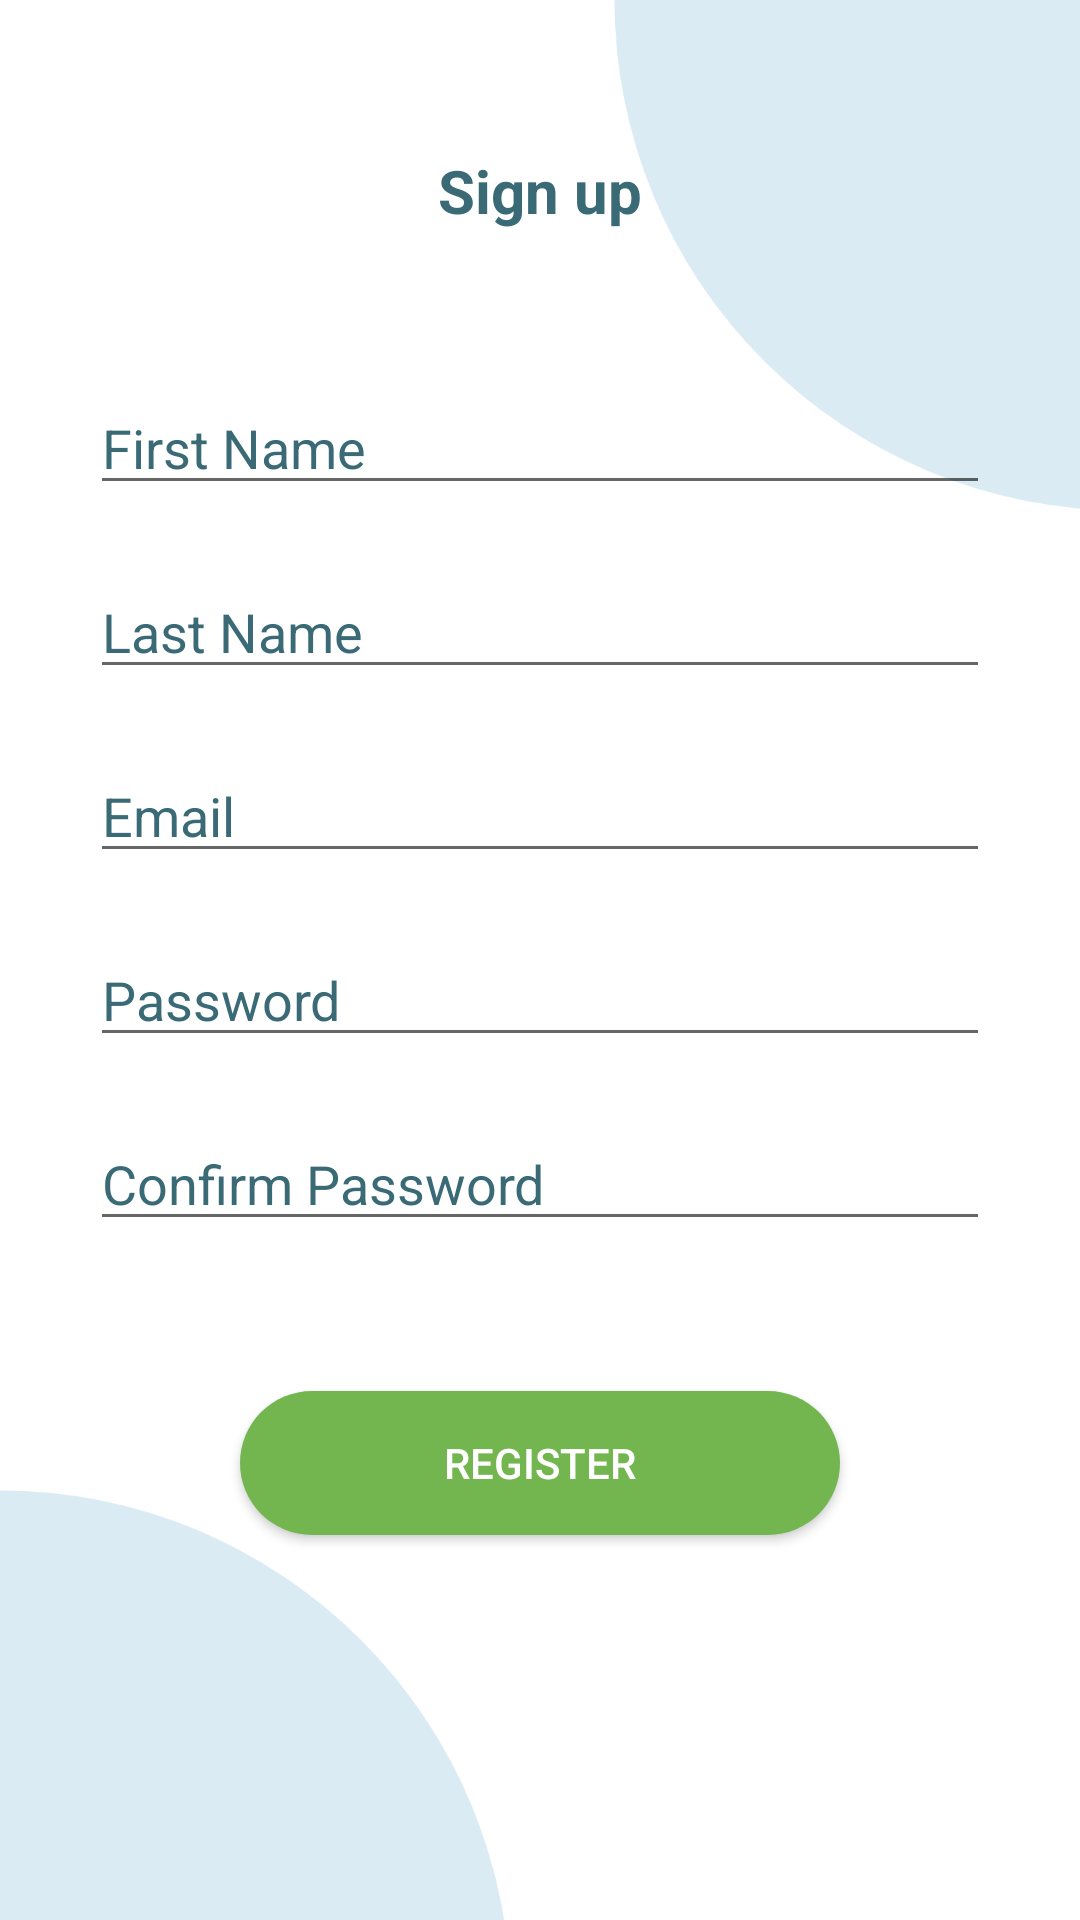

Write the Android layout XML for this screen, with the resource values it uses.
<!-- AndroidManifest.xml: application theme AppTheme -->
<!-- res/layout/activity_sign_up.xml -->
<?xml version="1.0" encoding="utf-8"?>
<RelativeLayout xmlns:android="http://schemas.android.com/apk/res/android"
    xmlns:app="http://schemas.android.com/apk/res-auto"
    xmlns:tools="http://schemas.android.com/tools"
    android:layout_width="match_parent"
    android:layout_height="match_parent"
    android:background="@drawable/pic1"
    tools:context=".SignIn">


    <TextView
        android:id="@+id/signup"
        android:layout_width="wrap_content"
        android:layout_height="wrap_content"
        android:text="Sign up"
        android:textStyle="bold"
        android:textSize="20dp"
        android:textColor="#3A6A75"
        android:layout_alignParentTop="true"
        android:layout_centerHorizontal="true"
        android:layout_marginTop="50dp"/>


    <EditText
        android:hint="First Name"
        android:id="@+id/fname"
        android:layout_width="300dp"
        android:layout_height="wrap_content"
        android:layout_below="@+id/signup"
        android:layout_marginTop="50dp"
        android:layout_centerHorizontal="true"
        android:textColor="#3A6A75"
        android:textColorHint="#3A6A75"/>



    <EditText
        android:hint="Last Name"
        android:id="@+id/lname"
        android:layout_width="300dp"
        android:layout_height="wrap_content"
        android:layout_below="@+id/fname"
        android:layout_marginTop="20dp"
        android:layout_centerHorizontal="true"
        android:textColor="#3A6A75"
        android:textColorHint="#3A6A75"/>


    <EditText
        android:hint="Email"
        android:id="@+id/email"
        android:layout_width="300dp"
        android:layout_height="wrap_content"
        android:layout_below="@+id/lname"
        android:layout_marginTop="20dp"
        android:layout_centerHorizontal="true"
        android:textColor="#3A6A75"
        android:textColorHint="#3A6A75"/>


    <EditText
        android:textColor="#3A6A75"
        android:textColorHint="#3A6A75"
        android:id="@+id/password"
        android:hint="Password"
        android:layout_width="300dp"
        android:layout_height="wrap_content"
        android:layout_below="@+id/email"
        android:layout_marginTop="20dp"
        android:layout_centerHorizontal="true"/>


    <EditText
        android:textColor="#3A6A75"
        android:textColorHint="#3A6A75"
        android:id="@+id/cpassword"
        android:hint="Confirm Password"
        android:layout_width="300dp"
        android:layout_height="wrap_content"
        android:layout_below="@+id/password"
        android:layout_marginTop="20dp"
        android:layout_centerHorizontal="true"/>


    <Button
        android:id="@+id/logup"
        android:layout_width="200dp"
        android:layout_height="wrap_content"
        android:text="Register"
        android:textColor="#FFFF"
        android:layout_below="@+id/cpassword"
        android:layout_centerHorizontal="true"
        android:layout_marginTop="50dp"
        android:background="@drawable/shape1"/>



</RelativeLayout>
<!-- resources referenced by this layout -->
<resources>
  <!-- drawable pic1: png bitmap (drawable-xxxhdpi, 87368 bytes) -->
  <!-- drawable shape1 (drawable) -->
  <?xml version="1.0" encoding="utf-8"?>
  <shape xmlns:android="http://schemas.android.com/apk/res/android" android:shape="rectangle" android:padding="10dp">
      <solid android:color="#73B650"/> 
      <corners
          android:bottomRightRadius="50dp"
          android:bottomLeftRadius="50dp"
          android:topLeftRadius="50dp"
          android:topRightRadius="50dp"/>
  </shape>
  <style name="AppTheme" parent="Theme.AppCompat.Light.NoActionBar">
          <item name="colorPrimary">@color/colorPrimary</item>
          <item name="colorPrimaryDark">@color/colorPrimary</item>
          <item name="colorAccent">#FFA000</item>
      </style>
  <color name="colorPrimary">#3A6A75</color>
</resources>
